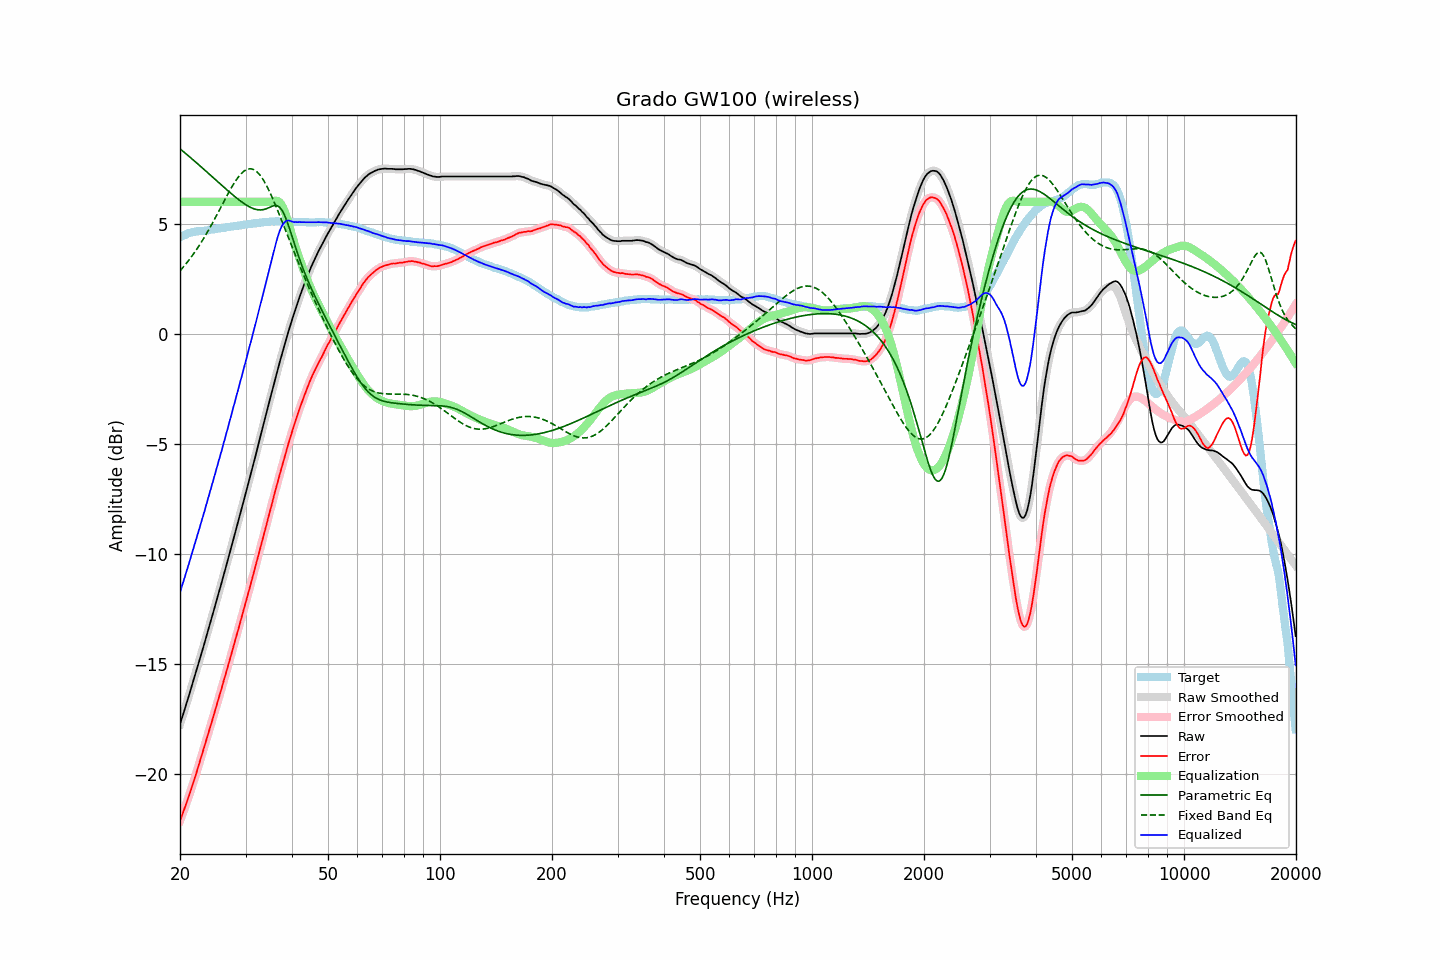

Data behind this chart, as committed beside it:
frequency, raw, error, smoothed, error_smoothed, equalization, parametric_eq, fixed_band_eq, equalized_raw, equalized_smoothed, target
20.00, -17.75, -22.14, -17.75, -22.14, 6.00, 8.41, 2.86, -11.75, -11.75, 4.39
20.20, -17.52, -21.95, -17.52, -21.94, 6.00, 8.35, 2.95, -11.52, -11.52, 4.43
20.40, -17.28, -21.75, -17.29, -21.75, 6.00, 8.29, 3.03, -11.28, -11.29, 4.47
20.61, -17.06, -21.54, -17.05, -21.54, 6.00, 8.23, 3.12, -11.06, -11.05, 4.49
20.81, -16.81, -21.33, -16.81, -21.34, 6.00, 8.17, 3.20, -10.81, -10.81, 4.53
21.02, -16.58, -21.15, -16.58, -21.13, 6.00, 8.10, 3.30, -10.58, -10.58, 4.56
21.23, -16.33, -20.92, -16.33, -20.92, 6.00, 8.04, 3.39, -10.33, -10.33, 4.58
21.44, -16.09, -20.69, -16.09, -20.69, 6.00, 7.98, 3.49, -10.09, -10.09, 4.60
21.66, -15.84, -20.47, -15.84, -20.47, 6.00, 7.92, 3.59, -9.84, -9.84, 4.62
21.87, -15.60, -20.23, -15.60, -20.24, 6.00, 7.85, 3.69, -9.60, -9.60, 4.63
22.09, -15.36, -20.01, -15.36, -20.01, 6.00, 7.79, 3.80, -9.36, -9.36, 4.65
22.31, -15.11, -19.77, -15.11, -19.77, 6.00, 7.73, 3.91, -9.11, -9.11, 4.66
22.54, -14.87, -19.53, -14.87, -19.53, 6.00, 7.66, 4.02, -8.87, -8.87, 4.66
22.76, -14.62, -19.29, -14.62, -19.29, 6.00, 7.60, 4.13, -8.62, -8.62, 4.67
22.99, -14.37, -19.04, -14.37, -19.04, 6.00, 7.53, 4.25, -8.37, -8.37, 4.67
23.22, -14.12, -18.80, -14.12, -18.80, 6.00, 7.47, 4.37, -8.12, -8.12, 4.68
23.45, -13.86, -18.55, -13.87, -18.55, 6.00, 7.40, 4.49, -7.86, -7.87, 4.69
23.69, -13.62, -18.32, -13.61, -18.31, 6.00, 7.34, 4.62, -7.62, -7.61, 4.70
23.92, -13.35, -18.07, -13.35, -18.07, 6.00, 7.27, 4.74, -7.35, -7.35, 4.72
24.16, -13.10, -17.84, -13.10, -17.83, 6.00, 7.21, 4.87, -7.10, -7.10, 4.74
24.40, -12.84, -17.59, -12.84, -17.58, 6.00, 7.14, 5.01, -6.84, -6.84, 4.75
24.65, -12.58, -17.33, -12.58, -17.34, 6.00, 7.08, 5.14, -6.58, -6.58, 4.75
24.89, -12.32, -17.08, -12.32, -17.08, 6.00, 7.01, 5.28, -6.32, -6.32, 4.77
25.14, -12.06, -16.83, -12.06, -16.83, 6.00, 6.94, 5.41, -6.06, -6.06, 4.78
25.39, -11.80, -16.58, -11.80, -16.59, 6.00, 6.88, 5.55, -5.80, -5.80, 4.79
25.65, -11.54, -16.34, -11.54, -16.34, 6.00, 6.81, 5.69, -5.54, -5.54, 4.80
25.91, -11.29, -16.09, -11.28, -16.08, 6.00, 6.75, 5.83, -5.29, -5.28, 4.80
26.16, -11.01, -15.82, -11.02, -15.83, 6.00, 6.68, 5.97, -5.01, -5.02, 4.81
26.43, -10.76, -15.58, -10.75, -15.58, 6.00, 6.62, 6.11, -4.76, -4.75, 4.82
26.69, -10.48, -15.32, -10.48, -15.32, 6.00, 6.55, 6.25, -4.48, -4.48, 4.84
26.96, -10.21, -15.07, -10.22, -15.07, 6.00, 6.49, 6.38, -4.21, -4.22, 4.85
27.23, -9.94, -14.81, -9.94, -14.81, 6.00, 6.43, 6.51, -3.94, -3.94, 4.86
27.50, -9.67, -14.55, -9.67, -14.55, 6.00, 6.37, 6.64, -3.67, -3.67, 4.88
27.77, -9.40, -14.28, -9.40, -14.28, 6.00, 6.30, 6.77, -3.40, -3.40, 4.88
28.05, -9.13, -14.03, -9.13, -14.02, 6.00, 6.24, 6.89, -3.13, -3.13, 4.90
28.33, -8.86, -13.76, -8.86, -13.76, 6.00, 6.18, 6.99, -2.86, -2.86, 4.90
28.62, -8.60, -13.51, -8.59, -13.50, 6.00, 6.13, 7.10, -2.60, -2.59, 4.92
28.90, -8.31, -13.24, -8.31, -13.24, 6.00, 6.07, 7.19, -2.31, -2.31, 4.93
29.19, -8.04, -12.97, -8.04, -12.98, 6.00, 6.01, 7.27, -2.04, -2.04, 4.93
29.48, -7.76, -12.71, -7.76, -12.71, 6.00, 5.96, 7.34, -1.76, -1.76, 4.95
29.78, -7.49, -12.46, -7.49, -12.45, 6.00, 5.91, 7.40, -1.49, -1.49, 4.96
30.08, -7.22, -12.19, -7.21, -12.19, 6.00, 5.86, 7.45, -1.22, -1.21, 4.97
30.38, -6.94, -11.91, -6.94, -11.92, 6.00, 5.82, 7.48, -0.94, -0.94, 4.98
30.68, -6.66, -11.65, -6.66, -11.65, 6.00, 5.78, 7.50, -0.66, -0.66, 4.99
30.99, -6.38, -11.38, -6.38, -11.38, 6.00, 5.74, 7.50, -0.38, -0.38, 5.00
31.30, -6.10, -11.11, -6.11, -11.11, 6.00, 5.71, 7.48, -0.10, -0.11, 5.01
31.61, -5.82, -10.85, -5.82, -10.84, 6.00, 5.68, 7.46, 0.18, 0.18, 5.02
31.93, -5.55, -10.57, -5.54, -10.56, 6.00, 5.66, 7.41, 0.45, 0.46, 5.02
32.24, -5.25, -10.28, -5.25, -10.28, 6.00, 5.64, 7.35, 0.75, 0.75, 5.03
32.57, -4.96, -10.00, -4.96, -10.00, 6.00, 5.63, 7.28, 1.04, 1.04, 5.04
32.89, -4.67, -9.73, -4.67, -9.73, 6.00, 5.63, 7.19, 1.33, 1.33, 5.06
33.22, -4.39, -9.45, -4.39, -9.45, 6.00, 5.64, 7.09, 1.61, 1.61, 5.06
33.55, -4.10, -9.17, -4.10, -9.17, 6.00, 5.65, 6.97, 1.90, 1.90, 5.07
33.89, -3.81, -8.88, -3.81, -8.89, 6.00, 5.67, 6.85, 2.19, 2.19, 5.07
34.23, -3.53, -8.62, -3.53, -8.61, 6.00, 5.69, 6.71, 2.47, 2.47, 5.09
34.57, -3.24, -8.33, -3.25, -8.34, 6.00, 5.72, 6.57, 2.76, 2.75, 5.09
34.92, -2.96, -8.06, -2.96, -8.06, 6.00, 5.76, 6.41, 3.04, 3.04, 5.10
35.27, -2.69, -7.79, -2.68, -7.78, 6.01, 5.79, 6.25, 3.32, 3.33, 5.10
35.62, -2.39, -7.49, -2.39, -7.50, 6.03, 5.82, 6.09, 3.63, 3.63, 5.10
35.97, -2.11, -7.21, -2.11, -7.22, 6.04, 5.83, 5.92, 3.94, 3.93, 5.10
... 635 more rows
